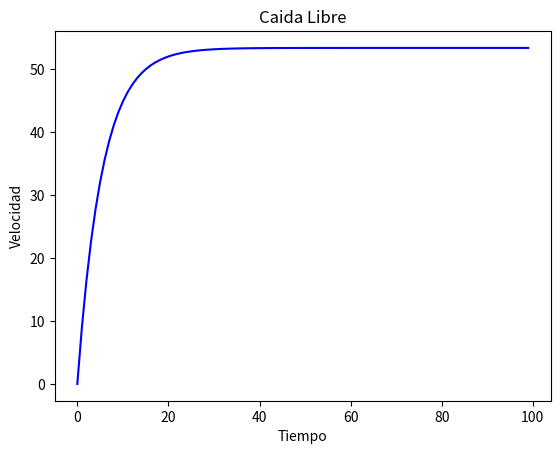

Write the Python code that produced this figure.
#!/usr/bin/env python3
# -*- coding: utf-8 -*-
"""
Created on Tue Aug 10 18:13:55 2021

@author: dr.guillermo
"""
import numpy as np
import matplotlib.pyplot as plt

g= 9.8  # gravedad
m= 68.1 # masa
cd=12.5 #coeficiente de resistencia, factor ropa
tf=2    # tiempo final

# ecuación de la caida libre
v= g*m/cd*(1-np.exp(-cd/m*tf))

#imprimir el resultado v 
print("Vel Final=")
print(v)
#x=np.array() 
#y=np.array()
# genero 2 vectores y los llleno de ceros
N=100
x = np.zeros(N)
y = np.zeros(N)

#x=np.linspace(min(x),max(x),100)
# llenar a x con valores sucesivvos del 0 al 100
x= np.arange(0,N)
# evaluar la función en cada x
# el for va desde 0 a 100
for i in range(N):
     y[i] =g*m/cd*(1-np.exp(-cd/m*x[i]))

# grafica de x,y, rayas azules
plt.plot(x,y,'b-')
plt.title('Caida Libre')
plt.xlabel('Tiempo')
plt.ylabel('Velocidad')
plt.show()